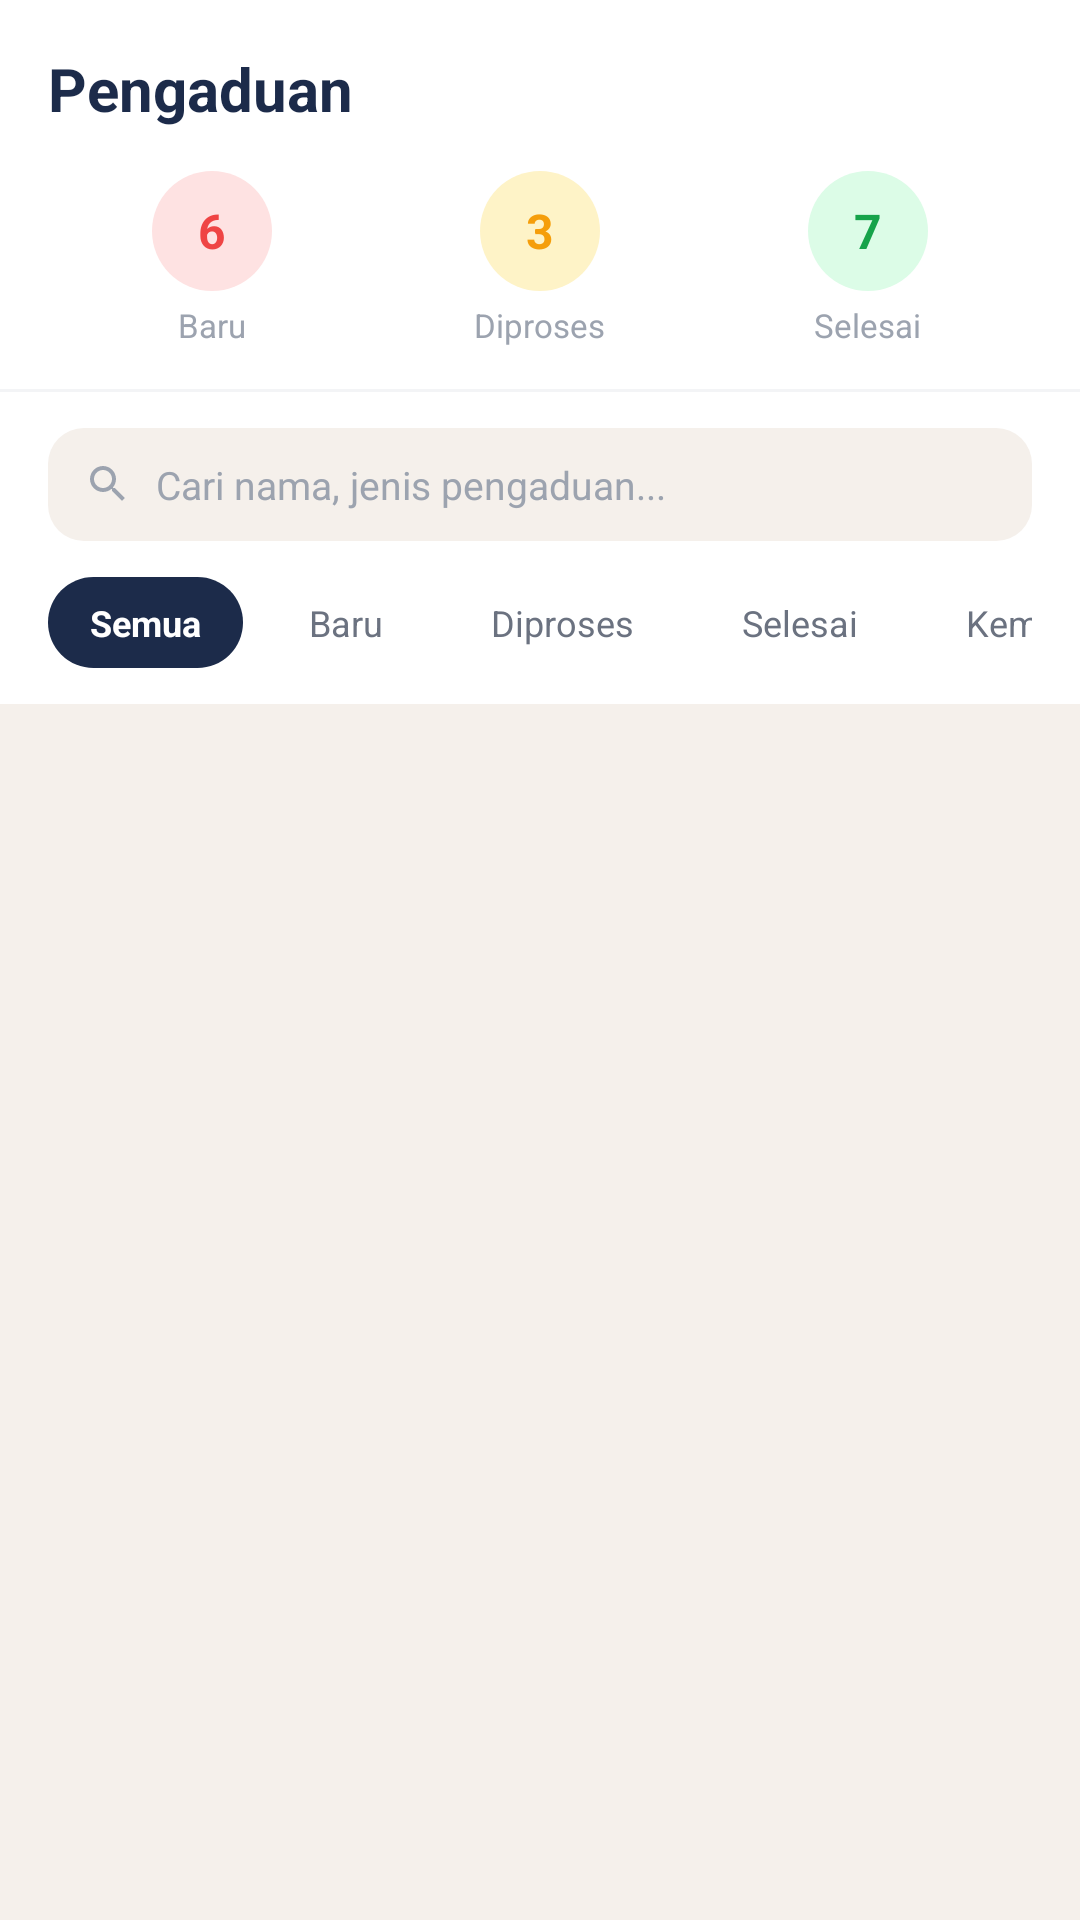

The Android layout XML behind this screen, and the referenced resources:
<!-- AndroidManifest.xml: application theme Theme.IPBRental -->
<!-- res/layout/fragment_admin_pengaduan.xml -->
<?xml version="1.0" encoding="utf-8"?>
<LinearLayout xmlns:android="http://schemas.android.com/apk/res/android"
    xmlns:app="http://schemas.android.com/apk/res-auto"
    android:layout_width="match_parent"
    android:layout_height="match_parent"
    android:background="#F5F0EB"
    android:orientation="vertical">

    
    <LinearLayout
        android:layout_width="match_parent"
        android:layout_height="wrap_content"
        android:background="#FFFFFF"
        android:orientation="vertical"
        android:paddingHorizontal="16dp"
        android:paddingTop="16dp">

        <TextView
            android:layout_width="wrap_content"
            android:layout_height="wrap_content"
            android:layout_marginBottom="14dp"
            android:text="Pengaduan"
            android:textColor="#1C2B4A"
            android:textSize="20sp"
            android:textStyle="bold" />

        
        <LinearLayout
            android:layout_width="match_parent"
            android:layout_height="wrap_content"
            android:layout_marginBottom="14dp"
            android:gravity="center"
            android:orientation="horizontal">

            
            <LinearLayout
                android:layout_width="0dp"
                android:layout_height="wrap_content"
                android:layout_weight="1"
                android:gravity="center"
                android:orientation="vertical">

                <FrameLayout
                    android:layout_width="40dp"
                    android:layout_height="40dp"
                    android:background="@drawable/bg_avatar_circle"
                    android:backgroundTint="#FEE2E2">

                    <TextView
                        android:layout_width="wrap_content"
                        android:layout_height="wrap_content"
                        android:layout_gravity="center"
                        android:text="6"
                        android:textColor="#EF4444"
                        android:textSize="16sp"
                        android:textStyle="bold" />
                </FrameLayout>

                <TextView
                    android:layout_width="wrap_content"
                    android:layout_height="wrap_content"
                    android:layout_marginTop="4dp"
                    android:text="Baru"
                    android:textColor="#9CA3AF"
                    android:textSize="11sp" />
            </LinearLayout>

            
            <LinearLayout
                android:layout_width="0dp"
                android:layout_height="wrap_content"
                android:layout_weight="1"
                android:gravity="center"
                android:orientation="vertical">

                <FrameLayout
                    android:layout_width="40dp"
                    android:layout_height="40dp"
                    android:background="@drawable/bg_avatar_circle"
                    android:backgroundTint="#FEF3C7">

                    <TextView
                        android:layout_width="wrap_content"
                        android:layout_height="wrap_content"
                        android:layout_gravity="center"
                        android:text="3"
                        android:textColor="#F59E0B"
                        android:textSize="16sp"
                        android:textStyle="bold" />
                </FrameLayout>

                <TextView
                    android:layout_width="wrap_content"
                    android:layout_height="wrap_content"
                    android:layout_marginTop="4dp"
                    android:text="Diproses"
                    android:textColor="#9CA3AF"
                    android:textSize="11sp" />
            </LinearLayout>

            
            <LinearLayout
                android:layout_width="0dp"
                android:layout_height="wrap_content"
                android:layout_weight="1"
                android:gravity="center"
                android:orientation="vertical">

                <FrameLayout
                    android:layout_width="40dp"
                    android:layout_height="40dp"
                    android:background="@drawable/bg_avatar_circle"
                    android:backgroundTint="#DCFCE7">

                    <TextView
                        android:layout_width="wrap_content"
                        android:layout_height="wrap_content"
                        android:layout_gravity="center"
                        android:text="7"
                        android:textColor="#16A34A"
                        android:textSize="16sp"
                        android:textStyle="bold" />
                </FrameLayout>

                <TextView
                    android:layout_width="wrap_content"
                    android:layout_height="wrap_content"
                    android:layout_marginTop="4dp"
                    android:text="Selesai"
                    android:textColor="#9CA3AF"
                    android:textSize="11sp" />
            </LinearLayout>
        </LinearLayout>
    </LinearLayout>

    <View
        android:layout_width="match_parent"
        android:layout_height="1dp"
        android:background="#F3F4F6" />

    
    <LinearLayout
        android:layout_width="match_parent"
        android:layout_height="wrap_content"
        android:background="#FFFFFF"
        android:orientation="vertical"
        android:paddingTop="12dp">

        <LinearLayout
            android:layout_width="match_parent"
            android:layout_height="wrap_content"
            android:layout_marginHorizontal="16dp"
            android:layout_marginBottom="12dp"
            android:background="@drawable/bg_stat_bar"
            android:gravity="center_vertical"
            android:orientation="horizontal"
            android:paddingHorizontal="12dp"
            android:paddingVertical="10dp">

            <ImageView
                android:layout_width="16dp"
                android:layout_height="16dp"
                android:layout_marginEnd="8dp"
                android:src="@drawable/ic_search"
                app:tint="#9CA3AF" />

            <EditText
                android:id="@+id/etSearchPengaduan"
                android:layout_width="0dp"
                android:layout_height="wrap_content"
                android:layout_weight="1"
                android:background="@android:color/transparent"
                android:hint="Cari nama, jenis pengaduan..."
                android:inputType="text"
                android:singleLine="true"
                android:textColor="#1C2B4A"
                android:textColorHint="#9CA3AF"
                android:textSize="13sp" />
        </LinearLayout>

        <HorizontalScrollView
            android:layout_width="match_parent"
            android:layout_height="wrap_content"
            android:paddingHorizontal="16dp"
            android:paddingBottom="12dp"
            android:scrollbars="none">

            <LinearLayout
                android:layout_width="wrap_content"
                android:layout_height="wrap_content"
                android:orientation="horizontal">

                <TextView
                    android:id="@+id/chipSemua"
                    android:layout_width="wrap_content"
                    android:layout_height="wrap_content"
                    android:background="@drawable/bg_chip_active_admin"
                    android:paddingHorizontal="14dp"
                    android:paddingVertical="7dp"
                    android:text="Semua"
                    android:textColor="#FFFFFF"
                    android:textSize="12sp"
                    android:textStyle="bold" />

                <TextView
                    android:id="@+id/chipBaru"
                    android:layout_width="wrap_content"
                    android:layout_height="wrap_content"
                    android:layout_marginStart="8dp"
                    android:background="@drawable/bg_chip_inactive_admin"
                    android:paddingHorizontal="14dp"
                    android:paddingVertical="7dp"
                    android:text="Baru"
                    android:textColor="#6B7280"
                    android:textSize="12sp" />

                <TextView
                    android:id="@+id/chipDiproses"
                    android:layout_width="wrap_content"
                    android:layout_height="wrap_content"
                    android:layout_marginStart="8dp"
                    android:background="@drawable/bg_chip_inactive_admin"
                    android:paddingHorizontal="14dp"
                    android:paddingVertical="7dp"
                    android:text="Diproses"
                    android:textColor="#6B7280"
                    android:textSize="12sp" />

                <TextView
                    android:id="@+id/chipSelesai"
                    android:layout_width="wrap_content"
                    android:layout_height="wrap_content"
                    android:layout_marginStart="8dp"
                    android:background="@drawable/bg_chip_inactive_admin"
                    android:paddingHorizontal="14dp"
                    android:paddingVertical="7dp"
                    android:text="Selesai"
                    android:textColor="#6B7280"
                    android:textSize="12sp" />

                <TextView
                    android:id="@+id/chipKembalikanItem"
                    android:layout_width="wrap_content"
                    android:layout_height="wrap_content"
                    android:layout_marginStart="8dp"
                    android:background="@drawable/bg_chip_inactive_admin"
                    android:paddingHorizontal="14dp"
                    android:paddingVertical="7dp"
                    android:text="Kembalikan Item"
                    android:textColor="#6B7280"
                    android:textSize="12sp" />
            </LinearLayout>
        </HorizontalScrollView>
    </LinearLayout>

    <androidx.recyclerview.widget.RecyclerView
        android:id="@+id/recyclerViewPengaduan"
        android:layout_width="match_parent"
        android:layout_height="0dp"
        android:layout_weight="1"
        android:clipToPadding="false"
        android:nestedScrollingEnabled="false"
        android:padding="16dp"
        android:paddingBottom="80dp" />

</LinearLayout>
<!-- resources referenced by this layout -->
<resources>
  <!-- drawable bg_avatar_circle (drawable) -->
  <?xml version="1.0" encoding="utf-8"?>
  <shape xmlns:android="http://schemas.android.com/apk/res/android"
      android:shape="oval">
      <solid android:color="#1C2B4A"/>
  </shape>
  <!-- drawable bg_chip_active_admin (drawable) -->
  <?xml version="1.0" encoding="utf-8"?>
  <shape xmlns:android="http://schemas.android.com/apk/res/android"
      android:shape="rectangle">
      <solid android:color="#1C2B4A" />
      <corners android:radius="20dp" />
  </shape>
  <!-- drawable bg_stat_bar (drawable) -->
  <?xml version="1.0" encoding="utf-8"?>
  <shape xmlns:android="http://schemas.android.com/apk/res/android"
      android:shape="rectangle">
      <solid android:color="#F5F0EB" />
      <corners android:radius="12dp" />
  </shape>
  <!-- drawable ic_search (drawable) -->
  <vector xmlns:android="http://schemas.android.com/apk/res/android"
      android:width="24dp"
      android:height="24dp"
      android:viewportWidth="24"
      android:viewportHeight="24"
      android:tint="#000000">
    <path
        android:fillColor="@android:color/white"
        android:pathData="M15.5,14h-0.79l-0.28,-0.27C15.41,12.59 16,11.11 16,9.5 16,5.91 13.09,3 9.5,3S3,5.91 3,9.5 5.91,16 9.5,16c1.61,0 3.09,-0.59 4.23,-1.57l0.27,0.28v0.79l5,4.99L20.49,19l-4.99,-5zM9.5,14C7.01,14 5,11.99 5,9.5S7.01,5 9.5,5 14,7.01 14,9.5 11.99,14 9.5,14z"/>
  </vector>
  <style name="Theme.IPBRental" parent="Theme.MaterialComponents.Light.NoActionBar">
          <item name="colorPrimary">@color/primary</item>
          <item name="colorPrimaryVariant">@color/primary_light</item>
          <item name="colorOnPrimary">@color/white</item>
          <item name="android:windowBackground">@color/white</item>
      </style>
  <color name="primary">#1C2B4A</color>
  <color name="primary_light">#4A7D94</color>
  <color name="white">#FFFFFF</color>
</resources>
